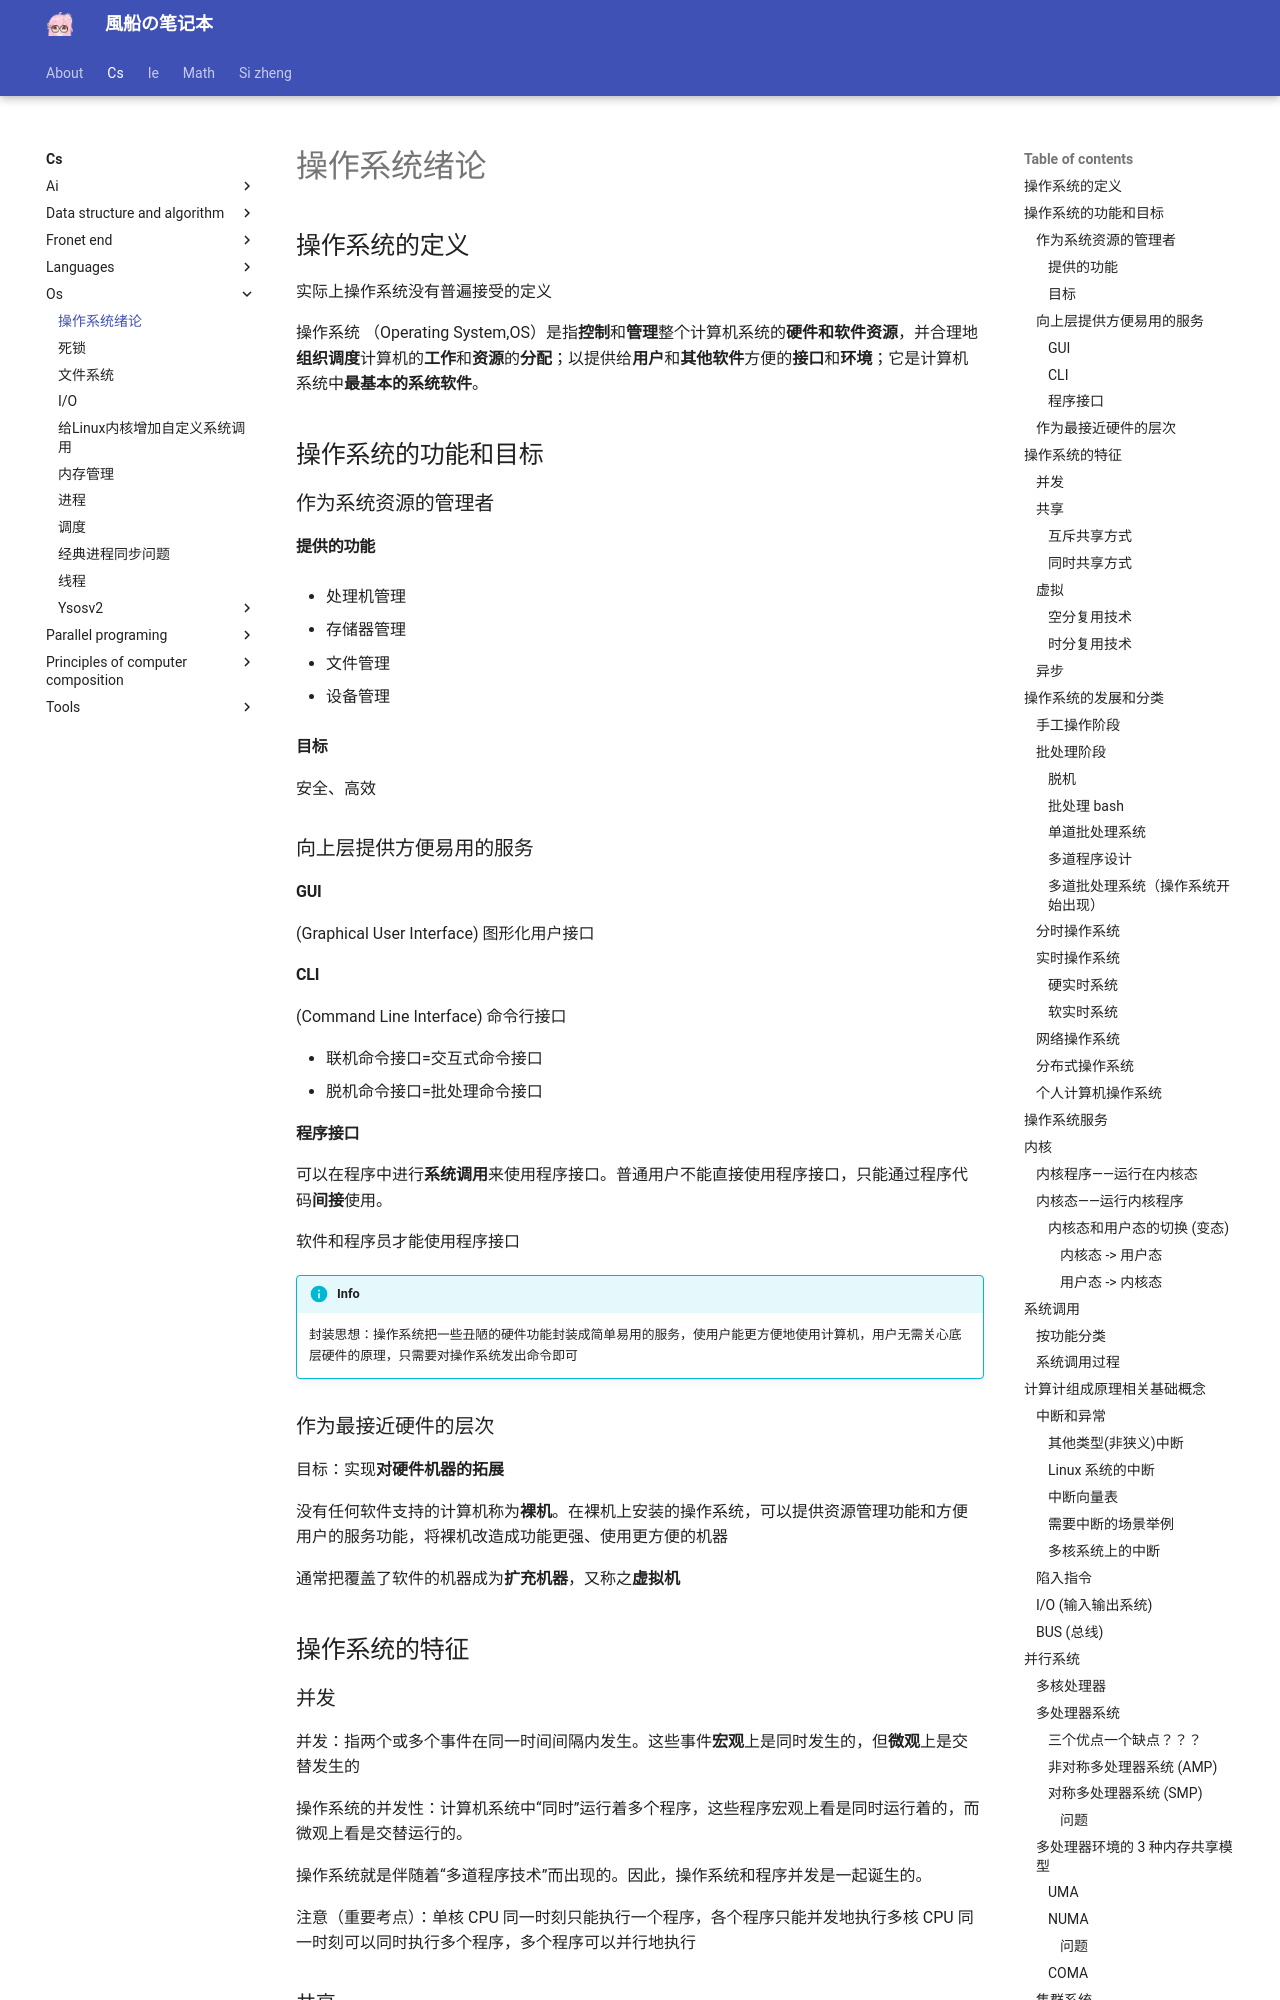

repository: fuuzen/notebook · page: cs/os/concepts/index.html · generator: mkdocs

---
title: 操作系统绪论
date: 2024/02/26
math: true
categories:
  - [计算机科学, 操作系统]
tag:
  - OS
---

## 操作系统的定义

实际上操作系统没有普遍接受的定义

操作系统 （Operating System,OS）是指**控制**和**管理**整个计算机系统的**硬件和软件资源**，并合理地**组织调度**计算机的**工作**和**资源**的**分配**；以提供给**用户**和**其他软件**方便的**接口**和**环境**；它是计算机系统中**最基本的系统软件**。

## 操作系统的功能和目标

### 作为系统资源的管理者

#### 提供的功能

- 处理机管理

- 存储器管理

- 文件管理

- 设备管理

#### 目标

安全、高效

### 向上层提供方便易用的服务

#### GUI

(Graphical User Interface) 图形化用户接口

#### CLI

(Command Line Interface) 命令行接口

- 联机命令接口=交互式命令接口
- 脱机命令接口=批处理命令接口

#### 程序接口

可以在程序中进行**系统调用**来使用程序接口。普通用户不能直接使用程序接口，只能通过程序代码**间接**使用。

软件和程序员才能使用程序接口

!!! info 
    封装思想：操作系统把一些丑陋的硬件功能封装成简单易用的服务，使用户能更方便地使用计算机，用户无需关心底层硬件的原理，只需要对操作系统发出命令即可

### 作为最接近硬件的层次

目标：实现**对硬件机器的拓展**

没有任何软件支持的计算机称为**裸机**。在裸机上安装的操作系统，可以提供资源管理功能和方便用户的服务功能，将裸机改造成功能更强、使用更方便的机器

通常把覆盖了软件的机器成为**扩充机器**，又称之**虚拟机**

## 操作系统的特征

### 并发

并发：指两个或多个事件在同一时间间隔内发生。这些事件**宏观**上是同时发生的，但**微观**上是交替发生的

操作系统的并发性：计算机系统中“同时”运行着多个程序，这些程序宏观上看是同时运行着的，而微观上看是交替运行的。

操作系统就是伴随着“多道程序技术”而出现的。因此，操作系统和程序并发是一起诞生的。

注意（重要考点）：单核 CPU 同一时刻只能执行一个程序，各个程序只能并发地执行多核 CPU 同一时刻可以同时执行多个程序，多个程序可以并行地执行

### 共享

共享即资源共享，是指系统中的资源可供内存中多个并发执行的进程共同使用。

#### 互斥共享方式

系统中的某些资源，虽然可以提供给多个进程使用，但一个时间段内只允许一个进程访问该资源

#### 同时共享方式

系统中的某些资源，允许一个时间段内由多个进程“同时”对它们进行访问

所谓的“同时”往往是宏观上的，而在微观上，这些进程可能是交替地对该资源进行访问的（即分时共享）

!!! info 
    **并发** 和 **共享** 的关系是**相互依存，不可分割**的

如果失去并发性，则系统中只有一个程序正在运行，则共享性失去存在的意义;

如果失去共享性，则不同的程序不能同时访问硬盘资源，就无法实现同时发送文件，也就无法并发

### 虚拟

虚拟是指把一个物理上的实体变为若干个逻辑上的对应物。物理实体（前者）是实际存在的，而逻辑上对应物（后者）是用户感受到的。

#### 空分复用技术

如虚拟存储器技术

#### 时分复用技术

如虚拟处理器

!!! info 
    **并发** 和 **共享** 的关系是**相互依存，不可分割**的

如果失去了并发性，则一个时间段内系统中只需运行一道程序，那么就失去了实现虚拟性的意义了。因此，没有并发性，就谈不上虚拟性

### 异步

异步指，在多道程序环境下，允许多个程序并发执行，但由于资源有限，进程的执行不是一贯到底的，而是走走停停，以不可预知的速度向前推进，这就是进程的异步性。

## 操作系统的发展和分类

### 手工操作阶段

主要缺点：

用户独占全机、**人机速度矛盾**导致**资源利用率极低**

### 批处理阶段

引入**脱机**输入/输出技术（用外围机+磁带完成），并由监督程序负责控制作业的输入、输出，通过外围机把程序提前存到磁带里

目标是追求**吞吐量**，提高**资源利用率**。
